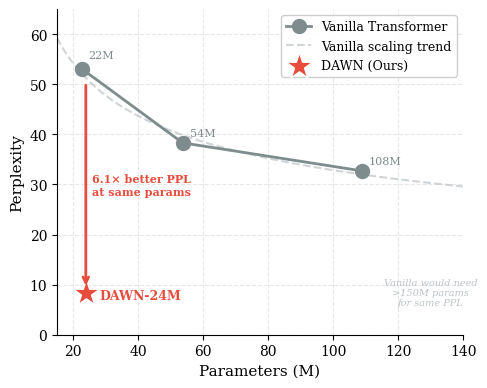

Write the Python code that produced this figure. (Note: this script raises an exception after producing the figure.)
#!/usr/bin/env python3
"""
Figure 3: Parameter Efficiency Comparison
Scatter plot showing DAWN's efficiency vs vanilla transformer scaling.
"""

import matplotlib.pyplot as plt
import matplotlib.patches as mpatches
from matplotlib.patches import FancyArrowPatch
import numpy as np

# Style settings
plt.rcParams['font.family'] = 'serif'
plt.rcParams['font.size'] = 10
plt.rcParams['axes.linewidth'] = 0.8
plt.rcParams['axes.spines.top'] = False
plt.rcParams['axes.spines.right'] = False

# Colors
COLOR_VANILLA = '#7F8C8D'
COLOR_DAWN = '#E74C3C'
COLOR_BLACK = '#2C3E50'
COLOR_GRAY = '#BDC3C7'

def main():
    fig, ax = plt.subplots(figsize=(5, 4), dpi=300)

    # Data
    models = {
        'Vanilla-22M': {'params': 22.6, 'ppl': 53.1},
        'Vanilla-54M': {'params': 53.7, 'ppl': 38.3},
        'Vanilla-108M': {'params': 108.9, 'ppl': 32.7},
        'DAWN-24M': {'params': 23.9, 'ppl': 8.4},
    }

    # Extract vanilla data for trend line
    vanilla_params = [models['Vanilla-22M']['params'],
                      models['Vanilla-54M']['params'],
                      models['Vanilla-108M']['params']]
    vanilla_ppl = [models['Vanilla-22M']['ppl'],
                   models['Vanilla-54M']['ppl'],
                   models['Vanilla-108M']['ppl']]

    # Plot vanilla points and connect with line
    ax.plot(vanilla_params, vanilla_ppl, 'o-', color=COLOR_VANILLA,
            markersize=10, linewidth=2, label='Vanilla Transformer', zorder=2)

    # Add vanilla labels
    for name, data in models.items():
        if 'Vanilla' in name:
            offset = (5, 8) if '22M' in name else (5, 5)
            ax.annotate(name.replace('Vanilla-', ''),
                       (data['params'], data['ppl']),
                       textcoords='offset points', xytext=offset,
                       fontsize=8, color=COLOR_VANILLA)

    # Extrapolate vanilla trend (power law fit)
    log_params = np.log(vanilla_params)
    log_ppl = np.log(vanilla_ppl)
    coeffs = np.polyfit(log_params, log_ppl, 1)

    # Extended trend line
    params_extended = np.linspace(15, 150, 100)
    ppl_trend = np.exp(coeffs[1]) * params_extended ** coeffs[0]
    ax.plot(params_extended, ppl_trend, '--', color=COLOR_GRAY,
            linewidth=1.5, alpha=0.7, label='Vanilla scaling trend', zorder=1)

    # Plot DAWN point (star marker, larger)
    dawn = models['DAWN-24M']
    ax.scatter([dawn['params']], [dawn['ppl']], marker='*', s=400,
               color=COLOR_DAWN, edgecolors='white', linewidths=1,
               label='DAWN (Ours)', zorder=3)

    # DAWN label
    ax.annotate('DAWN-24M', (dawn['params'], dawn['ppl']),
               textcoords='offset points', xytext=(10, -5),
               fontsize=9, fontweight='bold', color=COLOR_DAWN)

    # Annotation arrow showing improvement
    # From where vanilla would be at 24M params to DAWN
    vanilla_at_24M = np.exp(coeffs[1]) * 24 ** coeffs[0]

    ax.annotate('',
                xy=(dawn['params'], dawn['ppl']),
                xytext=(dawn['params'], vanilla_at_24M),
                arrowprops=dict(arrowstyle='->', color=COLOR_DAWN,
                              lw=2, shrinkA=5, shrinkB=5))

    # Text annotation
    improvement_text = f'{vanilla_at_24M / dawn["ppl"]:.1f}× better PPL\nat same params'
    ax.annotate(improvement_text,
               xy=(dawn['params'] + 2, (dawn['ppl'] + vanilla_at_24M) / 2),
               fontsize=8, color=COLOR_DAWN, fontweight='bold',
               va='center')

    # Add horizontal reference line from DAWN to show param savings
    # Find where vanilla achieves same PPL as DAWN
    # ppl = exp(b) * params^a => params = (ppl / exp(b))^(1/a)
    params_for_dawn_ppl = (dawn['ppl'] / np.exp(coeffs[1])) ** (1 / coeffs[0])

    if params_for_dawn_ppl > 150:  # Off the chart
        ax.annotate(f'Vanilla would need\n>{150:.0f}M params\nfor same PPL',
                   xy=(130, dawn['ppl']), fontsize=7, color=COLOR_GRAY,
                   ha='center', va='center', style='italic')
    else:
        ax.plot([dawn['params'], params_for_dawn_ppl], [dawn['ppl'], dawn['ppl']],
               ':', color=COLOR_GRAY, linewidth=1)
        ax.annotate(f'{params_for_dawn_ppl/dawn["params"]:.0f}× fewer params',
                   xy=((dawn['params'] + params_for_dawn_ppl)/2, dawn['ppl']),
                   textcoords='offset points', xytext=(0, -15),
                   fontsize=7, color=COLOR_GRAY, ha='center')

    # Formatting
    ax.set_xlabel('Parameters (M)', fontsize=11)
    ax.set_ylabel('Perplexity', fontsize=11)
    ax.set_xlim(15, 140)
    ax.set_ylim(0, 65)

    # Grid
    ax.yaxis.grid(True, linestyle='--', alpha=0.3)
    ax.xaxis.grid(True, linestyle='--', alpha=0.3)
    ax.set_axisbelow(True)

    # Legend
    ax.legend(loc='upper right', fontsize=9, framealpha=0.95)

    # Title (optional, often omitted in papers)
    # ax.set_title('Parameter Efficiency', fontsize=12, fontweight='bold')

    plt.tight_layout()
    plt.savefig('figures/fig3_param_efficiency.pdf', format='pdf', dpi=300, bbox_inches='tight')
    plt.savefig('figures/fig3_param_efficiency.png', format='png', dpi=300, bbox_inches='tight')
    print("Saved: figures/fig3_param_efficiency.pdf")
    plt.close()

if __name__ == '__main__':
    main()
